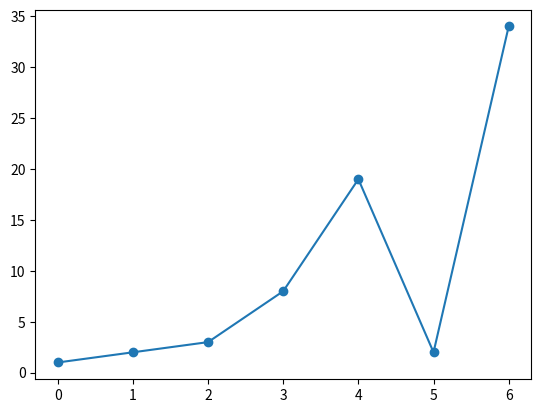

This chart was generated by the following Python code:
import matplotlib.pyplot as plt
import numpy as np
ypoints=np.array([1,2,3,8,19,2,34])
# plt.plot(ypoints,marker='*')
plt.plot(ypoints,marker='o')
# plt.plot(ypoints,marker='*')
# plt.plot(ypoints,marker='*')
# plt.plot(ypoints,marker='*')
plt.show()
